Image classification data set "Split_Data_Reorg" (cherie-dips/MLPR_Project on GitHub). Class labels (8): pH 5 enzymatic, pH 5 hydrolytic, pH 6 enzymatic, pH 6 hydrolytic, pH 7 enzymatic, pH 7 hydrolytic, pH 8 enzymatic, pH 8 hydrolytic.

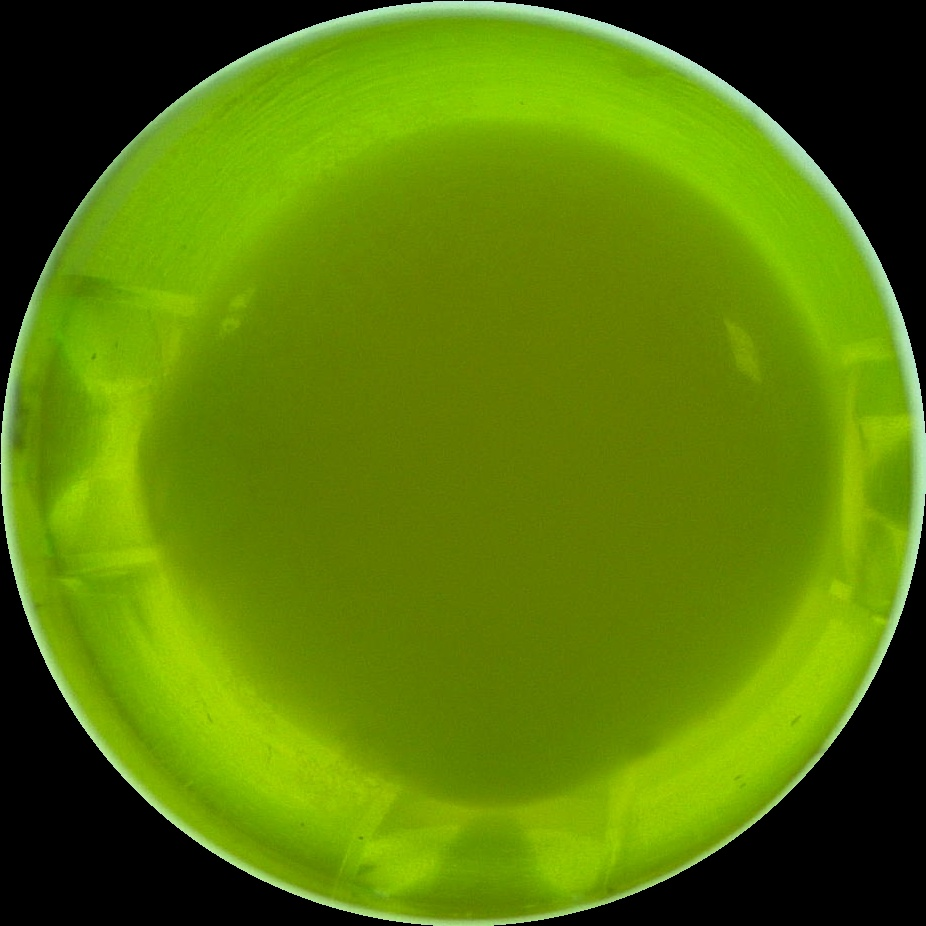
Label: pH 8 hydrolytic

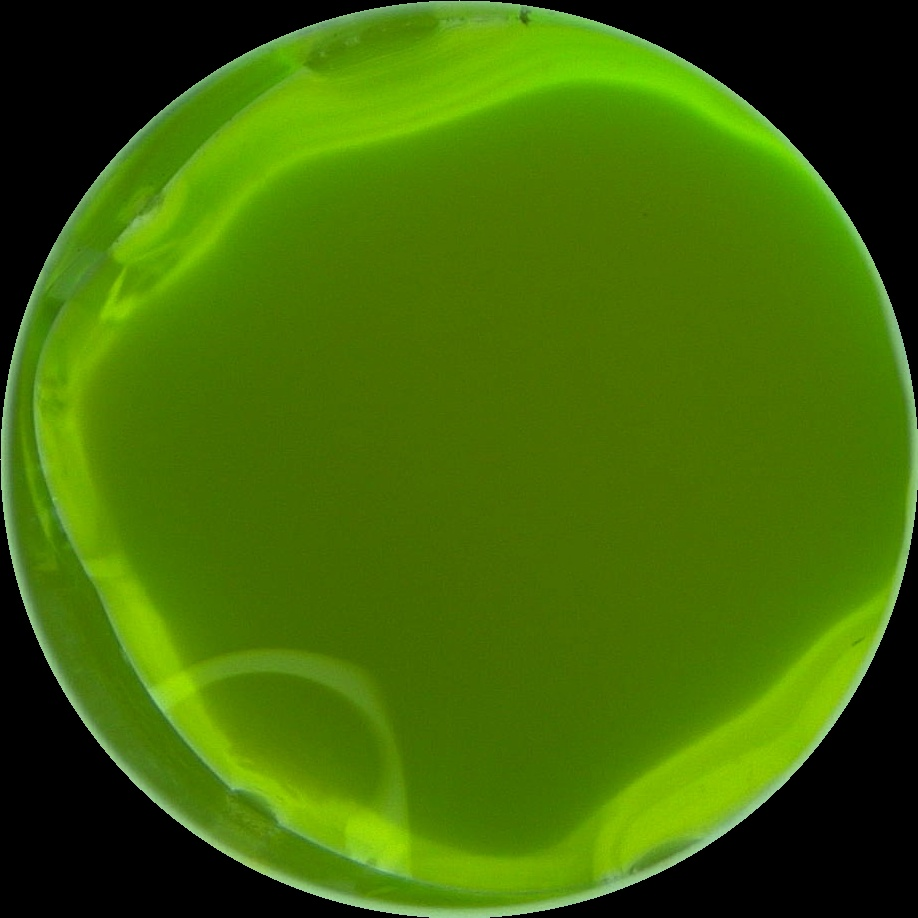
Label: pH 6 hydrolytic

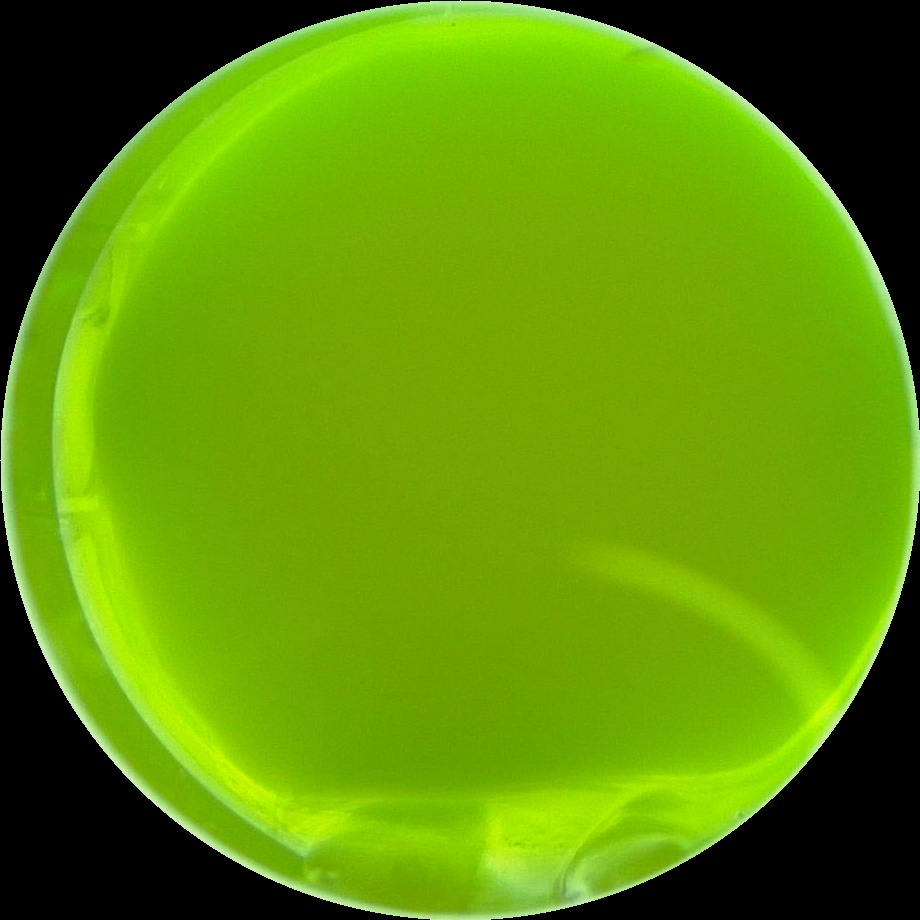
Label: pH 6 enzymatic

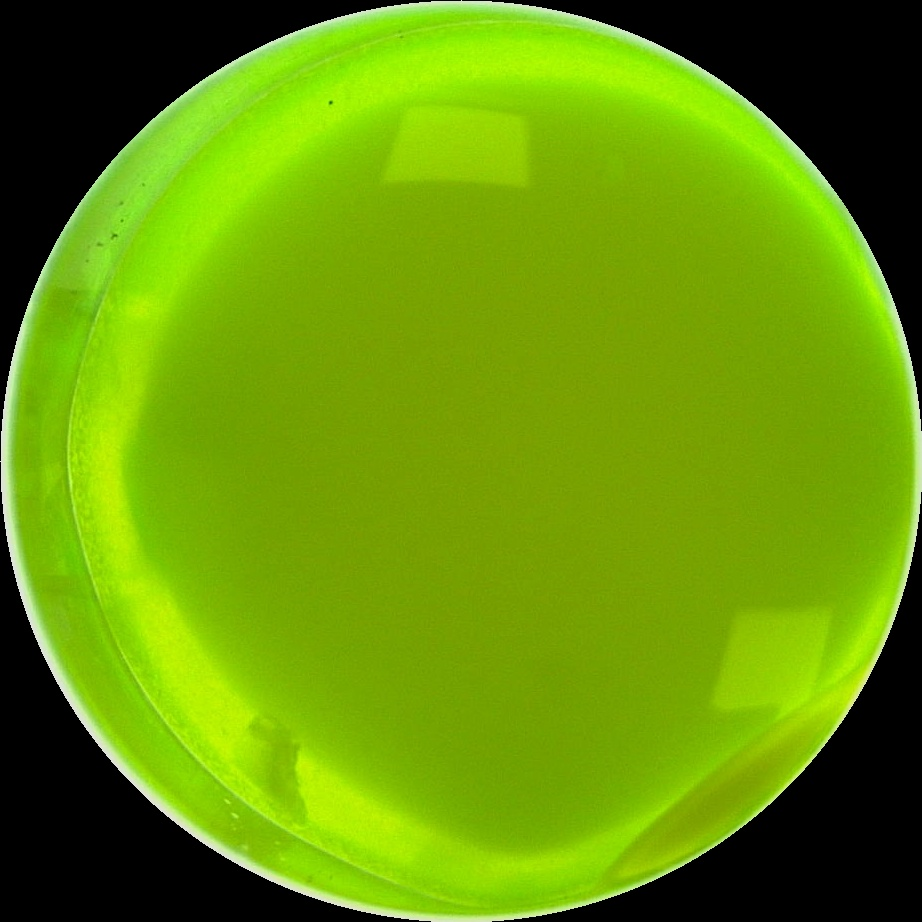
Label: pH 7 hydrolytic

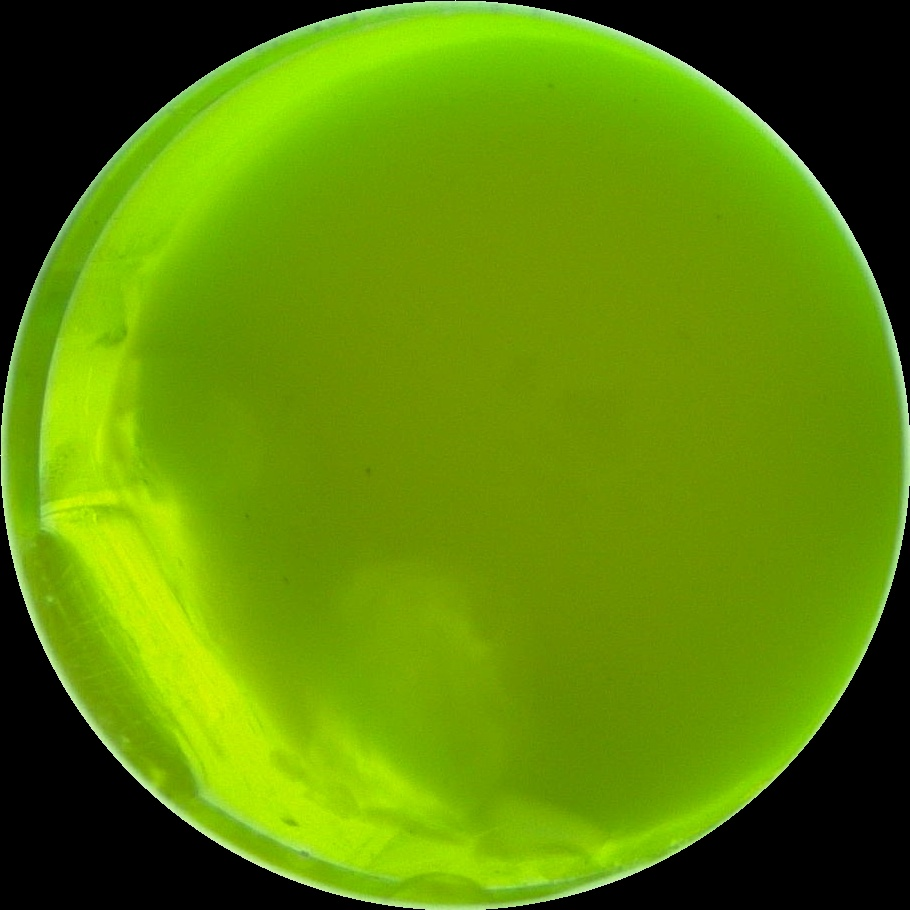
Label: pH 7 enzymatic

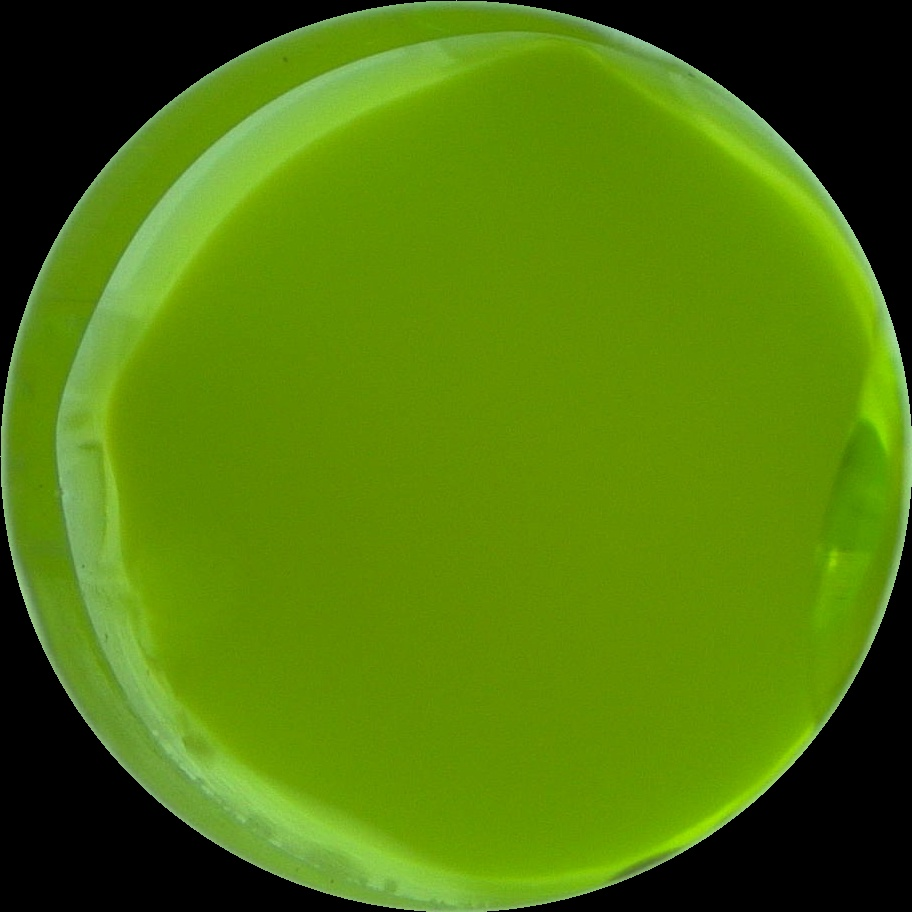
Label: pH 5 hydrolytic
